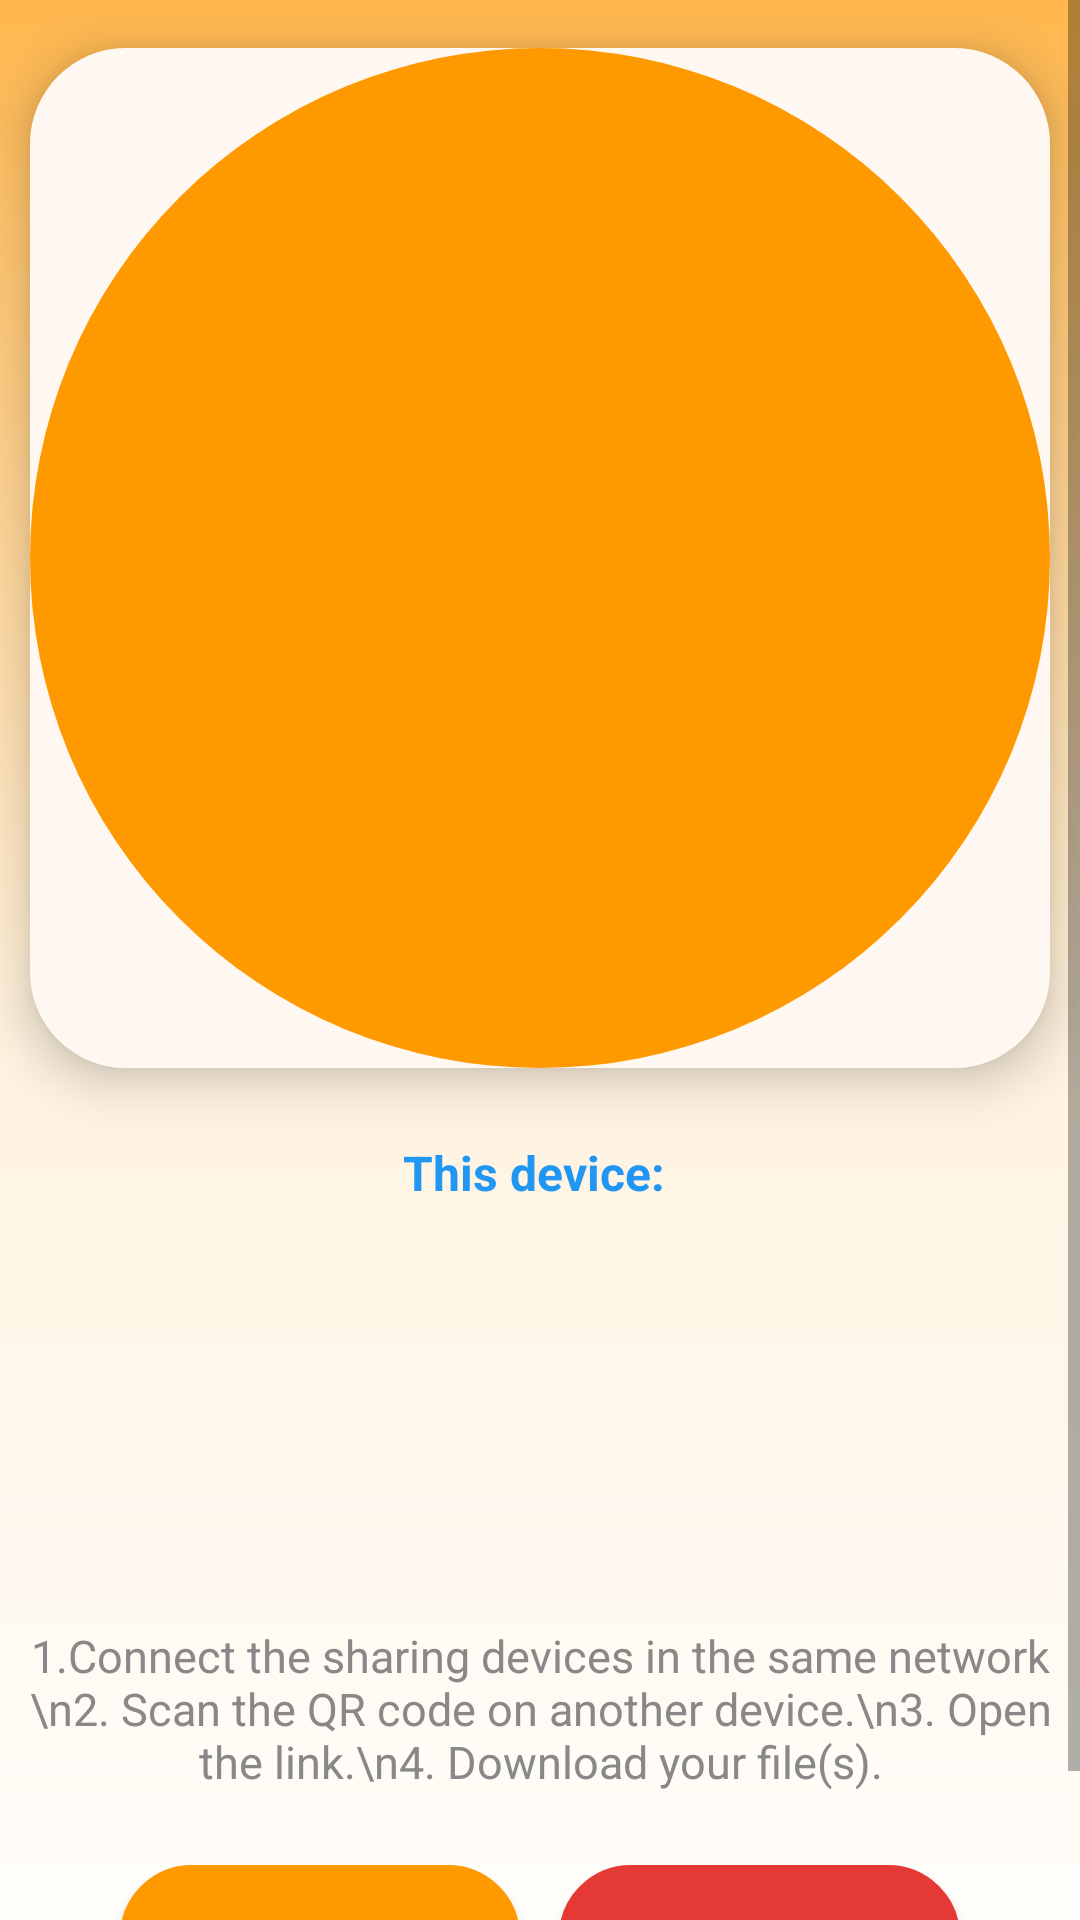

Write the Android layout XML for this screen, with the resource values it uses.
<!-- AndroidManifest.xml: activity theme Theme.Sara.AppCompat -->
<!-- res/layout/activity_file_share.xml -->
<?xml version="1.0" encoding="utf-8"?>
<ScrollView android:layout_width="match_parent"
    android:layout_height="match_parent"
    xmlns:app="http://schemas.android.com/apk/res-auto"
    xmlns:android="http://schemas.android.com/apk/res/android">
    <LinearLayout
        android:orientation="vertical"
        android:layout_width="match_parent"
        android:layout_height="wrap_content"
        android:gravity="center_horizontal"
        android:background="@drawable/bg_gradient_orange_white"
        android:padding="0dp">

        
        <androidx.cardview.widget.CardView
            android:layout_width="340dp"
            android:layout_height="340dp"
            android:layout_gravity="center_horizontal"
            android:layout_marginTop="16dp"
            android:layout_marginBottom="16dp"
            app:cardCornerRadius="32dp"
            app:cardElevation="10dp"
            app:cardBackgroundColor="#66FFF8F2">
            <FrameLayout
                android:layout_width="match_parent"
                android:layout_height="match_parent"
                android:background="#FFF8F2">
                <View
                    android:layout_width="match_parent"
                    android:layout_height="match_parent"
                    android:background="@drawable/qr_orange_circle_bg" />
                <ImageView
                    android:id="@+id/qrImageView"
                    android:layout_width="240dp"
                    android:layout_height="240dp"
                    android:layout_gravity="center"
                    android:contentDescription="QR Code" />
            </FrameLayout>
        </androidx.cardview.widget.CardView>

        <TextView
            android:id="@+id/deviceNameText"
            android:layout_width="wrap_content"
            android:layout_height="wrap_content"
            android:text="This device: "
            android:textColor="#2196f3"
            android:textSize="16sp"
            android:layout_gravity="center_horizontal"
            android:layout_marginTop="8dp"
            android:layout_marginBottom="8dp"
            android:textStyle="bold" />

        
        <com.mvp.sarah.VoiceBarsView
            android:foreground="@color/orange"
            android:id="@+id/voice_lines"
            android:layout_width="wrap_content"
            android:layout_height="100dp"
            android:layout_gravity="center_horizontal"
            android:layout_marginTop="32dp"
            android:visibility="invisible" />

        <TextView
            android:id="@+id/qrProcedureText"
            android:layout_width="wrap_content"
            android:layout_height="wrap_content"
            android:text="1.Connect the sharing devices in the same network \n2. Scan the QR code on another device.\n3. Open the link.\n4. Download your file(s)."
            android:textColor="#888"
            android:textSize="15sp"
            android:layout_gravity="center_horizontal"
            android:layout_marginBottom="8dp"
            android:gravity="center"/>

        <TextView
            android:id="@+id/funFactText"
            android:layout_width="wrap_content"
            android:layout_height="wrap_content"
            android:text="Fun fact: Sara keeps your transfers private!"
            android:textColor="#FF9800"
            android:textSize="15sp"
            android:layout_gravity="center_horizontal"
            android:gravity="center"
            android:layout_marginBottom="8dp"
            android:layout_marginTop="0dp"
            android:visibility="gone"/>

        <androidx.recyclerview.widget.RecyclerView
            android:id="@+id/fileListRecyclerView"
            android:layout_width="match_parent"
            android:layout_height="wrap_content"
            android:layout_gravity="center_horizontal"
            android:layout_marginBottom="16dp"
            android:layout_marginTop="-8dp"
            android:paddingLeft="16dp"
            android:paddingRight="16dp"
            android:overScrollMode="never"
            android:clipToPadding="false"/>

        <ProgressBar
            android:id="@+id/serverLoadingSpinner"
            style="@android:style/Widget.DeviceDefault.Light.ProgressBar.Large"
            android:layout_width="wrap_content"
            android:layout_height="wrap_content"
            android:layout_gravity="center_horizontal"
            android:layout_marginTop="16dp"
            android:layout_marginBottom="8dp"
            android:indeterminate="true"
            android:visibility="gone" />

        <TextView
            android:id="@+id/serverLoadingText"
            android:layout_width="wrap_content"
            android:layout_height="wrap_content"
            android:text="Starting file server..."
            android:textColor="#FF9800"
            android:textSize="16sp"
            android:layout_gravity="center_horizontal"
            android:visibility="gone"
            android:layout_marginBottom="16dp" />

        
        <LinearLayout
            android:layout_width="match_parent"
            android:layout_height="wrap_content"
            android:orientation="horizontal"
            android:gravity="center"
            android:layout_marginTop="8dp"
            android:layout_marginBottom="24dp">
            <Button
                android:id="@+id/shareMoreButton"
                android:layout_width="0dp"
                android:layout_height="48dp"
                android:layout_weight="1"
                android:text="Share More Files"
                android:backgroundTint="@color/orange"
                android:textColor="#FFF"
                android:layout_marginLeft="40dp"
                android:background="@drawable/orange_rounded_button"
                android:layout_marginRight="5dp"
                android:elevation="4dp" />
            <Button
                android:id="@+id/disconnectButton"
                android:layout_width="0dp"
                android:layout_height="48dp"
                android:layout_weight="1"
                android:layout_marginRight="40dp"
                android:text="Disconnect"
                android:backgroundTint="#E53935"
                android:textColor="#FFF"
                android:background="@drawable/orange_rounded_button"
                android:layout_marginLeft="8dp"
                android:visibility="visible"
                android:elevation="4dp" />
        </LinearLayout>

    </LinearLayout>
</ScrollView>
<!-- resources referenced by this layout -->
<resources>
  <color name="orange">#FF9900</color>
  <!-- drawable bg_gradient_orange_white (drawable) -->
  <?xml version="1.0" encoding="utf-8"?>
  <shape xmlns:android="http://schemas.android.com/apk/res/android" android:shape="rectangle">
      <gradient
          android:type="linear"
          android:angle="270"
          android:startColor="#FFB74D"
          android:centerColor="#FFF3E0"
          android:endColor="#FFFFFF"
          android:gradientRadius="800" />
  </shape>
  <!-- drawable orange_rounded_button (drawable) -->
  <?xml version="1.0" encoding="utf-8"?>
  <shape xmlns:android="http://schemas.android.com/apk/res/android"
      android:shape="rectangle">
      
      <gradient
          android:type="linear"
          android:angle="0"
          android:startColor="#FF6B35"
          android:endColor="#FF8C42" />
      
      <corners android:radius="30dp" />
      
      <stroke
          android:width="1dp"
          android:color="#FF5722" />
      
  </shape>
  <!-- drawable qr_orange_circle_bg (drawable) -->
  <?xml version="1.0" encoding="utf-8"?>
  <shape xmlns:android="http://schemas.android.com/apk/res/android"
      android:shape="oval">
      <solid android:color="@color/orange"/>
  </shape>
  <style name="Theme.Sara.AppCompat" parent="Theme.AppCompat.Light.NoActionBar">
          <item name="colorPrimary">@color/primary</item>
          <item name="colorPrimaryDark">@color/primary_dark</item>
          <item name="colorAccent">@color/accent</item>
          <item name="android:windowBackground">@color/background</item>
      </style>
  <color name="primary">#FF9900</color>
  <color name="primary_dark">#CC7A00</color>
  <color name="accent">#FF9900</color>
  <color name="background">#FFFFFF</color>
</resources>
